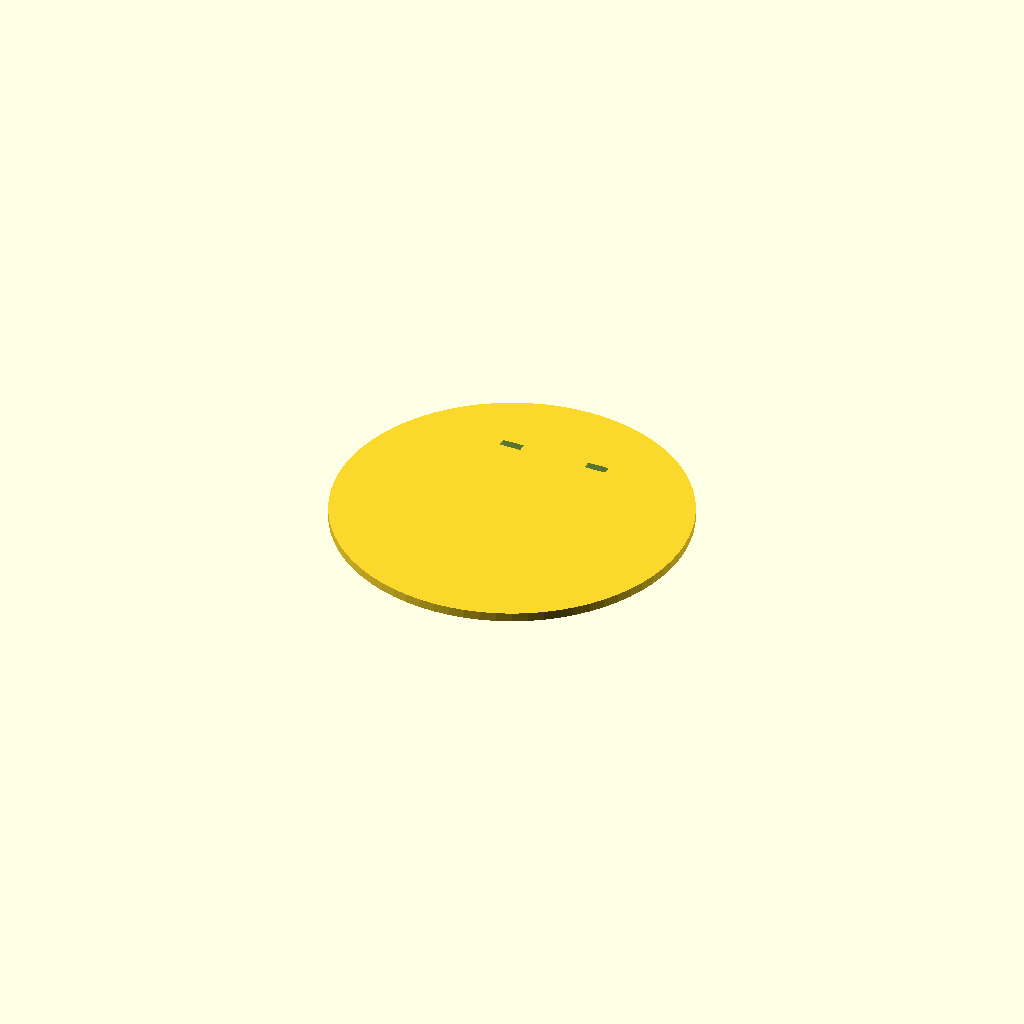
Cell 1 — every parameter at its default value.
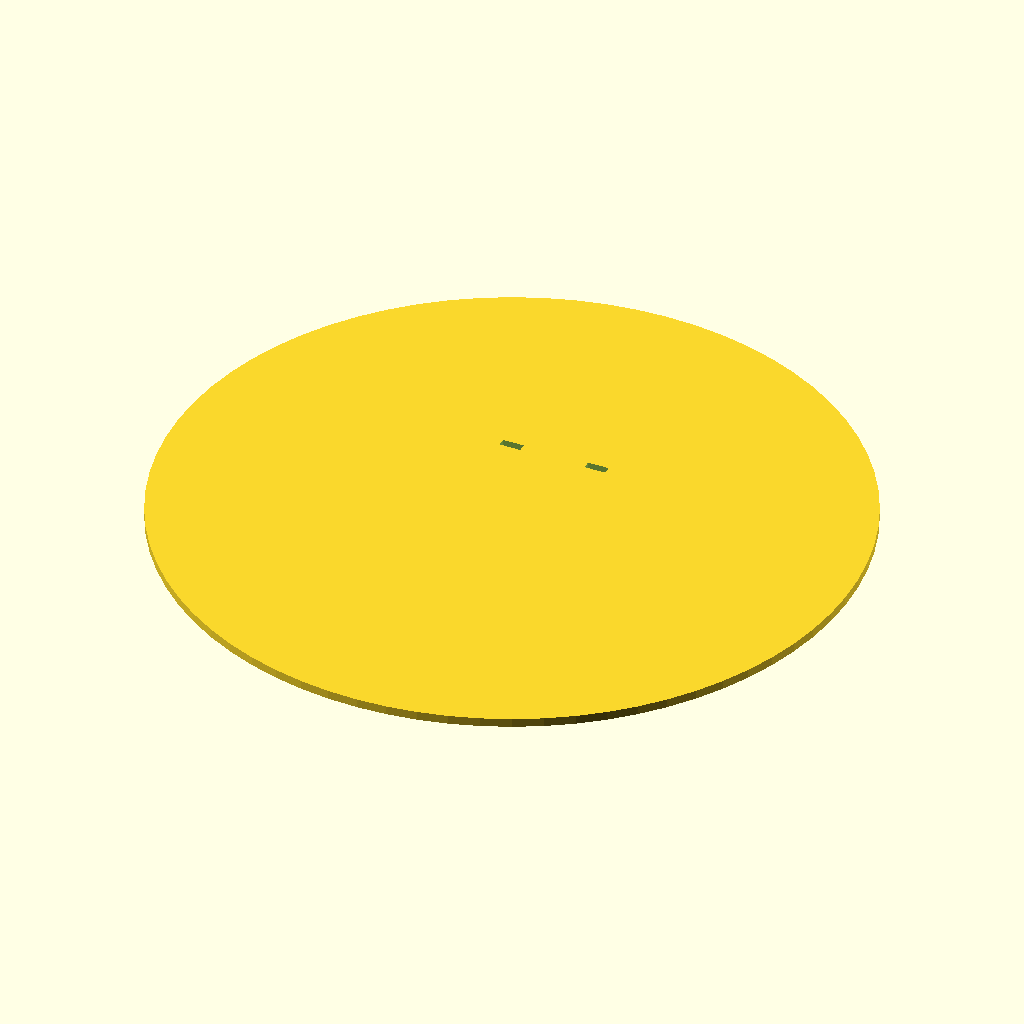
Cell 2: base_d = 472 (everything else at default).
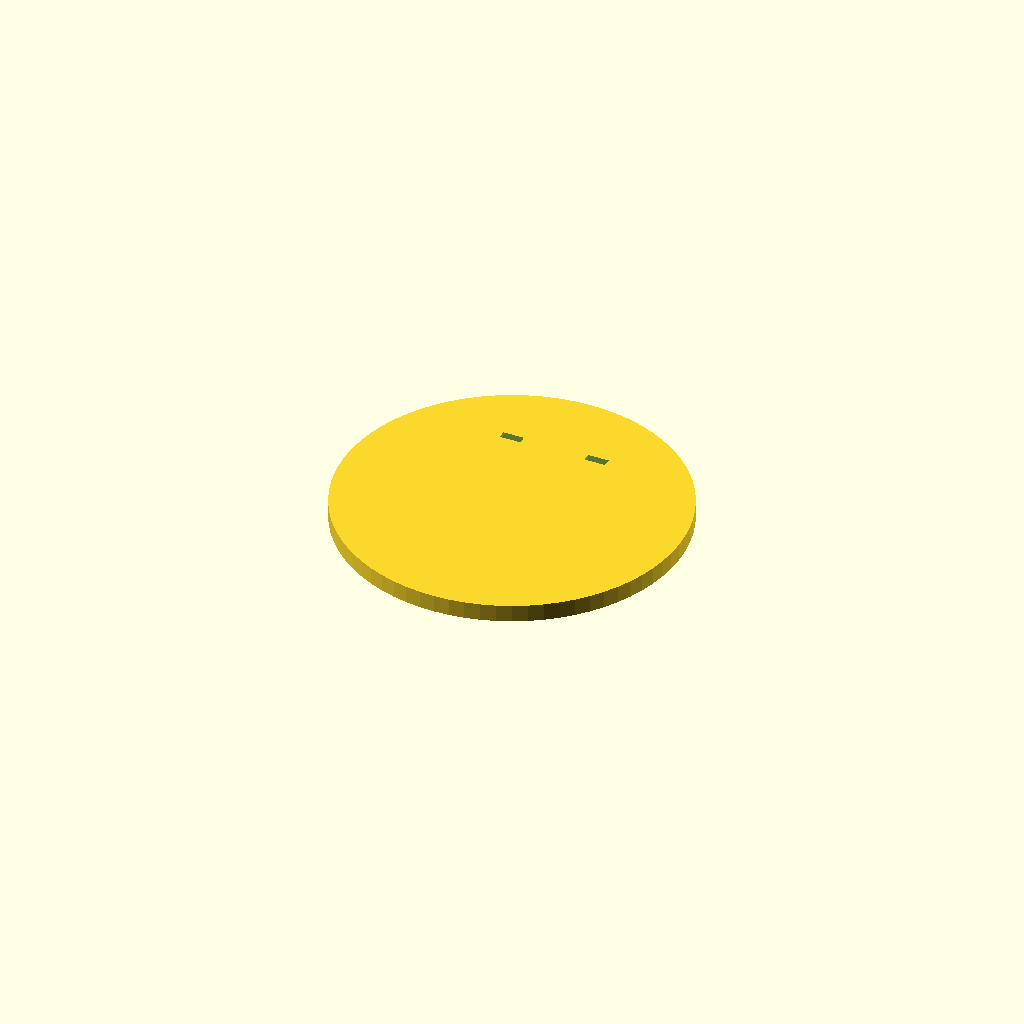
Cell 3 — base_h set to 12, the other parameters unchanged.
One fixed orthographic camera (rotation 55°, 0°, 25°; colour scheme Cornfield) for every cell.
The OpenSCAD source (fusion/NatalMemoriaCadeirasV4Lisas/memorial.scad):
// Memorial natalicio: arvore com texto plano embutido e cadeiras de tabuas lisas.
// Unidades: mm. Peças separadas via -D 'part="..."' e -D 'style="boards"|"logs"'.
// O modelo de conceito foi aprovado; as juntas ainda requerem prova fisica.
part = "base";
style = "boards";
variant = 1;
chair_texture = false;      // V4: nenhuma imitação de madeira nas cadeiras
$fn = 72;

base_d = 236;
base_h = 6;
tree_h = 200;
tree_t = 5;
tree_base_y = 64;             // arvore na zona traseira do disco
candle_center_y = -70;       // zona livre, sem peca de vela no projeto
candle_clear_d = 50;
ink_h = 0.56;                 // primeiras camadas: letras e borda, planas na frente
fit_clearance = 0.28;         // folga lateral nominal das espigas
chair_w = 60;
chair_print_scale = 0.75;     // cadeiras menores; todas as juntas escalam juntas
chair_origin_x = 70;
chair_origin_y = -6;
grain_comp = 1/chair_print_scale; // conserva riscos visiveis depois da reducao
side_t = 3.4;
slat_gap = chair_w-2*side_t; // 53.2 mm

// Mensagem editavel: manter linhas curtas e voltar a fatiar depois da alteracao.
line_1 = "Esta";
line_2 = "Luz";
line_3 = "Brilha";
line_4 = "em memória";
line_5 = "dos que festejam";
line_6 = "connosco a partir";
line_7 = "do céu...";
line_8 = "...sei que estarias";
line_9 = "aqui hoje se o céu";
line_10 = "não fosse tão longe...";

module rounded_rect_2d(w,h,r) {
    offset(r=r) square([w-2*r,h-2*r],center=true);
}
module path_2d(pts,d) {
    for(i=[0:len(pts)-2]) hull() {
        translate(pts[i]) circle(d=d);
        translate(pts[i+1]) circle(d=d);
    }
}
module tree_body_2d() {
    union() {
        scale([0.9,1]) polygon(points=[
            [0,167],[13,146],[9,146],[25,126],[19,126],
            [38,105],[30,105],[50,82],[40,82],[60,60],
            [48,60],[68,39],[53,39],[63,5],[-63,5],
            [-53,39],[-68,39],[-48,60],[-60,60],[-40,82],
            [-50,82],[-30,105],[-38,105],[-19,126],
            [-25,126],[-9,146],[-13,146]
        ]);
        // Star overlaps the tree point; no loose island.
        translate([0,179]) polygon(points=[for(i=[0:9])
            let(a=90+i*36,r=i%2==0?20:10) [r*cos(a),r*sin(a)]]);
        // The star joins the tree point with enough overlap for one solid print.
        translate([0,169]) square([7,12],center=true);
        // Two inserts into blind slots in the base.
        translate([-30,2.5]) square([14,5],center=true);
        translate([ 30,2.5]) square([14,5],center=true);
    }
}
module tree_border_2d() {
    difference() {
        tree_body_2d();
        offset(delta=-1.35) tree_body_2d();
    }
}
module line_text(s,y,size,font="Liberation Sans:style=Bold",delta=0.14) {
    translate([0,y]) offset(delta=delta)
        text(s,size=size,font=font,halign="center",valign="baseline");
}
module tree_letters_2d() {
    // Typeface and breaks chosen for reliable 0.4 mm FDM strokes.
    // The front prints against the bed, so the artwork must be mirrored here.
    mirror([1,0,0]) {
    line_text(line_1,128,9.8,"Liberation Serif:style=Bold Italic",0.07);
    line_text(line_2,114,11.5,"Liberation Serif:style=Bold Italic",0.07);
    line_text(line_3,99,12.5,"Liberation Serif:style=Bold Italic",0.07);
    line_text(line_4,87,8.2,"Liberation Sans:style=Bold",0.10);
    line_text(line_5,75,6.3);
    line_text(line_6,63,7.1);
    line_text(line_7,51,8);
    line_text(line_8,39,7.1);
    line_text(line_9,27,7.1);
    line_text(line_10,15,6.8);
    }
}
module tree_ink_2d() {
    intersection() {
        tree_body_2d();
        union() { tree_border_2d(); tree_letters_2d(); }
    }
}
module tree_cream() {
    difference() {
        linear_extrude(height=tree_t) tree_body_2d();
        translate([0,0,-0.02]) linear_extrude(height=ink_h+0.02) tree_ink_2d();
    }
}
module tree_brown() {
    linear_extrude(height=ink_h) tree_ink_2d();
}
module text_coupon_ink_2d() {
    mirror([1,0,0]) line_text("dos que festejam",-2.5,6.3);
}
module text_coupon_cream() {
    difference() {
        linear_extrude(height=2.4) rounded_rect_2d(96,21,2);
        translate([0,0,-0.02]) linear_extrude(height=ink_h+0.02) text_coupon_ink_2d();
    }
}
module text_coupon_brown() {
    linear_extrude(height=ink_h) text_coupon_ink_2d();
}
module joint_coupon() {
    translate([-15,0,0]) difference() {
        linear_extrude(side_t) rounded_rect_2d(18,12,1.4);
        translate([0,0,-0.1]) linear_extrude(side_t+0.2)
            square([3.8,3.8],center=true);
    }
    translate([11,0,0]) {
        linear_extrude(3.2) rounded_rect_2d(14,8,1);
        translate([7+1.65,0,0]) linear_extrude(3.2)
            square([3.3,3.2],center=true);
    }
}
module base_final() {
    difference() {
        cylinder(d=base_d,h=base_h);
        for(x=[-30,30])
            translate([x-(14+fit_clearance*2)/2,tree_base_y-(tree_t+fit_clearance*2)/2,1])
                cube([14+fit_clearance*2,tree_t+fit_clearance*2,base_h+0.2]);
    }
}
function back_x(h) = -25 - (h-61)*0.19;
module side_frame_solid_2d() {
    union() {
        path_2d([[-44,10],[-37,6],[-20,3],[0,3],[20,3],[37,6],[44,10]],6);
        path_2d([[-27,7],[-21,39],[-25,61],[-32,98]],10);
        path_2d([[25,7],[28,38],[28,60]],9);
        path_2d([[-23,42],[29,42]],9);
        path_2d([[-24,61],[27,61],[34,62]],8.5);
        path_2d([[-20,17],[26,17]],5.5);
    }
}
module side_slots_2d(which="boards") {
    // Each slot receives a 3.2 mm tab from a crosspiece.
    for(h=[67,78,89]) translate([back_x(h),h]) square([3.8,3.8],center=true);
    for(x=(which=="logs"?[-14,0,14]:[-11,11]))
        translate([x,42]) square([3.8,3.8],center=true);
    translate([26,17]) square([3.8,3.8],center=true);
}
module side_profile_2d(which="boards") {
    difference(){side_frame_solid_2d();side_slots_2d(which);}
}
// Veios contínuos, ligeiramente ondulados, orientados pelo comprimento das
// travessas. Os nós são laços concêntricos, não círculos estampados.
function beam_points(pts,row,seed) = [
    for(j=[0:len(pts)-2]) for(k=[0:12])
        let(a=pts[j], b=pts[j+1], t=k/12,
            dx=b[0]-a[0], dy=b[1]-a[1], ll=sqrt(dx*dx+dy*dy),
            px=a[0]+dx*t, py=a[1]+dy*t,
            wave=.22*sin((px+py)*29+seed+row*24)+.11*sin((px-py)*67+seed),
            shift=row*1.55+wave)
        [px-dy/ll*shift, py+dx/ll*shift]
];
module beam_veins(pts,rows=2,seed=0) {
    for(row=[-rows:rows]) path_2d(beam_points(pts,row,seed),.68*grain_comp);
}
module grain_ring(cx,cy,rx,ry,phase=0) {
    path_2d([for(a=[0:12:360])
        let(wobble=1+.035*sin(3*a+phase)+.018*sin(5*a-phase))
        [cx+rx*wobble*cos(a),cy+ry*wobble*sin(a)]],.65*grain_comp);
}
module small_beam_knot(cx,cy,phase=0) {
    grain_ring(cx,cy,3.7,1.0,phase);
    grain_ring(cx,cy,6.1,1.8,phase+35);
}
module side_grain_2d(which="boards") {
    intersection() {
        offset(delta=-0.65) side_profile_2d(which);
        union() {
            beam_veins([[-40,9],[-24,6],[-7,4],[16,5],[39,9]],1,12);
            beam_veins([[-27,8],[-22,38],[-26,61],[-32,97]],2,44);
            beam_veins([[25,8],[28,38],[28,59]],2,91);
            beam_veins([[-22,42],[3,42],[28,42]],1,122);
            beam_veins([[-22,61],[4,61],[32,62]],2,169);
            beam_veins([[-17,17],[4,17],[24,17]],1,211);
            small_beam_knot(-9,5.2,18);
            small_beam_knot(9,61.5,83);
            if(which=="logs") small_beam_knot(-26,42,154);
        }
    }
}
module chair_side(which="boards",hand="A") {
    // Both print ornament face up. One is mirrored for outward grain after assembly.
    if(hand=="A") {
        linear_extrude(side_t) side_profile_2d(which);
        if(chair_texture)
            translate([0,0,side_t]) linear_extrude(0.48*grain_comp) side_grain_2d(which);
    } else {
        mirror([1,0,0]) {
            linear_extrude(side_t) side_profile_2d(which);
            if(chair_texture)
                translate([0,0,side_t]) linear_extrude(0.48*grain_comp) side_grain_2d(which);
        }
    }
}
module crosspiece_2d(depth=11) {
    union() {
        rounded_rect_2d(slat_gap,depth,1.3);
        for(s=[-1,1]) translate([s*(slat_gap/2+1.65),0])
            square([3.3,3.2],center=true);
    }
}
function knot_x(variant) = variant==1?-11:variant==2?4:13;
function knot_y(variant,depth) = variant==2?depth*.09:variant==3?-depth*.08:0;
function plank_wave(x,y,seed,kx,ky) = y + .28*sin(x*23+seed+y*13)
    +.11*sin(x*59-seed+y*7)
    +(y<ky?-1:1)*1.35*exp(-pow((x-kx)/9,2)-pow((y-ky)/3.8,2));
module plank_knot(cx,cy,depth,phase=0,factor=1) {
    for(i=[0:3])
        grain_ring(cx,cy,(3.5+i*2.45)*factor,
            (0.9+i*.88)*min(1,depth/10.2)*factor,phase+i*21);
}
module crosspiece_grain_2d(depth=11,which="boards",variant=1) {
    kx=knot_x(variant);
    ky=knot_y(variant,depth);
    intersection() {
        offset(delta=-1) rounded_rect_2d(slat_gap,depth,1.3);
        union() {
            difference() {
                union() {
                    for(i=[0:floor((depth-2.2)/1.65)])
                        let(y=-depth/2+1.1+i*1.65)
                        path_2d([for(x=[-slat_gap/2:1.2:slat_gap/2])
                            [x,plank_wave(x,y,31+i*27+variant*43,kx,ky)]],.66*grain_comp);
                }
                translate([kx,ky]) scale([10.8,min(3.4,depth*.31)]) circle(r=1);
                if(depth>11 && variant!=3) translate([variant==1?16:-16,depth*.12])
                    scale([5.8,depth*.17]) circle(r=1);
            }
            plank_knot(kx,ky,depth,12+variant*33);
            if(depth>11 && variant!=3)
                plank_knot(variant==1?16:-16,depth*.12,depth,118+variant*19,.55);
        }
    }
}
module chair_piece(which="boards",kind="back",variant=1) {
    depth = kind=="seat" ? (which=="logs"?13:19) : (kind=="bar"?6:10.2);
    if(which=="logs" && kind!="bar") {
        linear_extrude(2.4) crosspiece_2d(depth);
        for(i=[0:5]) translate([0,0,2.4+i*.5])
            linear_extrude(.51) offset(delta=-.2-i*.40) rounded_rect_2d(slat_gap,depth,1.3);
        if(chair_texture)
            translate([0,0,5.4]) linear_extrude(.48*grain_comp)
                intersection(){crosspiece_grain_2d(depth,which,variant);offset(delta=-1.8) rounded_rect_2d(slat_gap,depth,1.3);}
    } else {
        linear_extrude(3.2) crosspiece_2d(depth);
        if(chair_texture)
            translate([0,0,3.2]) linear_extrude(.48*grain_comp) crosspiece_grain_2d(depth,which,variant);
    }
}
module wood_coupon() {
    linear_extrude(2.4) rounded_rect_2d(slat_gap,19,1.3);
    translate([0,0,2.4]) linear_extrude(.48*grain_comp)
        crosspiece_grain_2d(19,"boards",2);
}

// Visual assembly only. For printing, export each named part separately.
module chair_assembly(which="boards") {
    color("#986039") multmatrix([
        [0,0,-1,-chair_w/2+side_t],[-1,0,0,0],[0,1,0,base_h],[0,0,0,1]])
        chair_side(which,"A");
    color("#986039") multmatrix([
        [0,0,1,chair_w/2-side_t],[1,0,0,0],[0,1,0,base_h],[0,0,0,1]])
        chair_side(which,"B");
    for(i=[0:2]) let(h=[67,78,89][i]) color("#aa6e40") multmatrix([
        [1,0,0,0],[0,0,-1,-back_x(h)+1.6],[0,1,0,base_h+h],[0,0,0,1]])
        chair_piece(which,"back",i+1);
    for(i=[0:(which=="logs"?2:1)])
        let(x=(which=="logs"?[-14,0,14]:[-11,11])[i])
        color("#aa6e40") translate([0,x,base_h+42-1.6]) chair_piece(which,"seat",i+1);
    color("#aa6e40") multmatrix([
        [1,0,0,0],[0,0,-1,-26+1.6],[0,1,0,base_h+17],[0,0,0,1]])
        chair_piece(which,"bar");
}
module preview() {
    color("#f0e2c4") base_final();
    multmatrix([[-1,0,0,0],[0,0,1,tree_base_y-tree_t/2],[0,1,0,1]]) {
        color("#f4e5c8") tree_cream();
        color("#513420") tree_brown();
    }
    translate([-chair_origin_x,chair_origin_y,base_h*(1-chair_print_scale)])
        rotate([0,0,10]) scale([chair_print_scale,chair_print_scale,chair_print_scale]) chair_assembly("boards");
    translate([chair_origin_x,chair_origin_y,base_h*(1-chair_print_scale)])
        rotate([0,0,-10]) scale([chair_print_scale,chair_print_scale,chair_print_scale]) chair_assembly("boards");
}

if(part=="base") base_final();
else if(part=="tree_cream") tree_cream();
else if(part=="tree_brown") tree_brown();
else if(part=="text_coupon_cream") text_coupon_cream();
else if(part=="text_coupon_brown") text_coupon_brown();
else if(part=="joint_coupon") scale([chair_print_scale,chair_print_scale,chair_print_scale]) joint_coupon();
else if(part=="wood_coupon") scale([chair_print_scale,chair_print_scale,chair_print_scale]) wood_coupon();
else if(part=="side_A") scale([chair_print_scale,chair_print_scale,chair_print_scale]) chair_side(style,"A");
else if(part=="side_B") scale([chair_print_scale,chair_print_scale,chair_print_scale]) chair_side(style,"B");
else if(part=="back") scale([chair_print_scale,chair_print_scale,chair_print_scale]) chair_piece(style,"back",variant);
else if(part=="seat") scale([chair_print_scale,chair_print_scale,chair_print_scale]) chair_piece(style,"seat",variant);
else if(part=="bar") scale([chair_print_scale,chair_print_scale,chair_print_scale]) chair_piece(style,"bar");
else if(part=="preview") preview();
else assert(false,str("Unknown part: ",part));
Parameter table extracted from the source (name, type, default, range or options):
part: string, default "base"
style: string, default "boards"
variant: number, default 1
chair_texture: bool, default false
base_d: number, default 236
base_h: number, default 6
tree_h: number, default 200
tree_t: number, default 5
tree_base_y: number, default 64
candle_center_y: number, default -70
candle_clear_d: number, default 50
ink_h: number, default 0.56
fit_clearance: number, default 0.28
chair_w: number, default 60
chair_print_scale: number, default 0.75
chair_origin_x: number, default 70
chair_origin_y: number, default -6
side_t: number, default 3.4
line_1: string, default "Esta"
line_2: string, default "Luz"
line_3: string, default "Brilha"
line_4: string, default "em memória"
line_5: string, default "dos que festejam"
line_6: string, default "connosco a partir"
line_7: string, default "do céu..."
line_8: string, default "...sei que estarias"
line_9: string, default "aqui hoje se o céu"
line_10: string, default "não fosse tão longe..."
